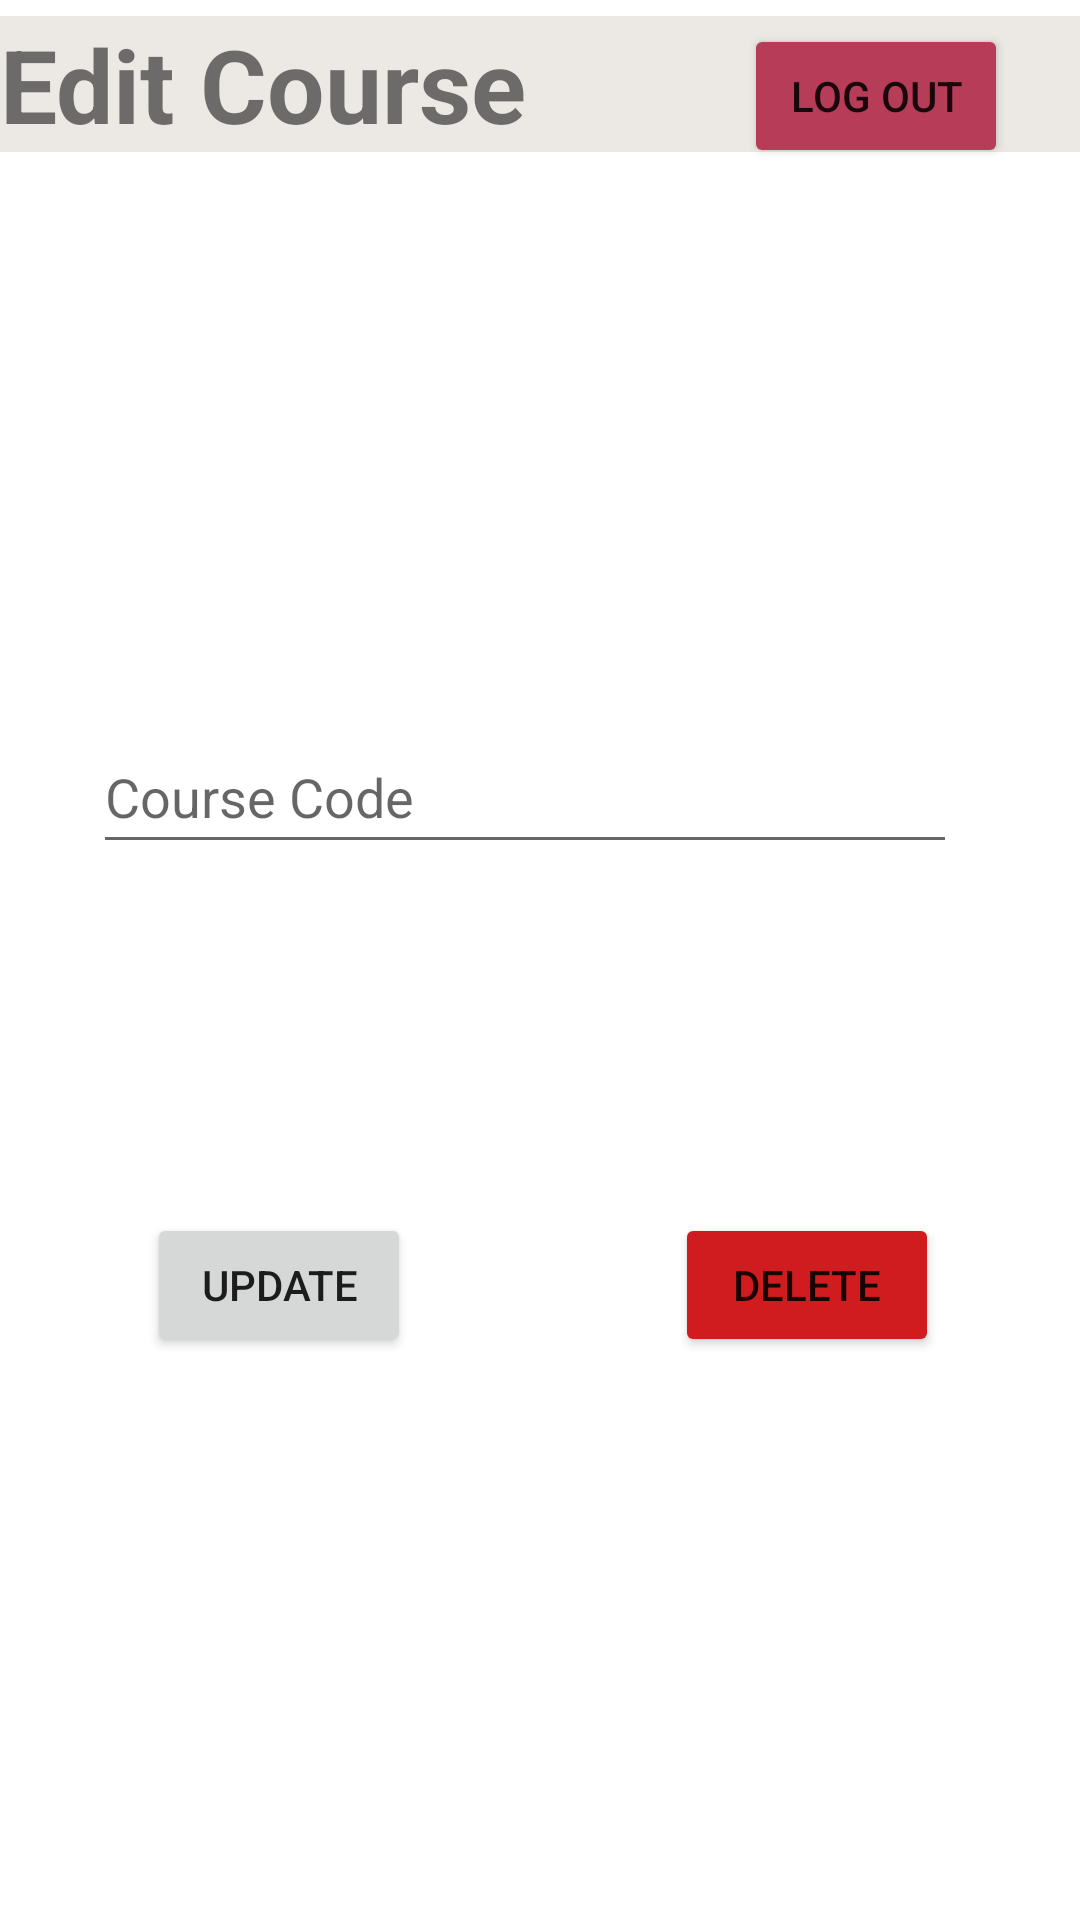

Write the Android layout XML for this screen, with the resource values it uses.
<!-- AndroidManifest.xml: application theme Theme.LoginPage -->
<!-- res/layout/activity_course_detail.xml -->
<?xml version="1.0" encoding="utf-8"?>
<androidx.constraintlayout.widget.ConstraintLayout xmlns:android="http://schemas.android.com/apk/res/android"
    xmlns:app="http://schemas.android.com/apk/res-auto"
    xmlns:tools="http://schemas.android.com/tools"
    android:layout_width="match_parent"
    android:layout_height="match_parent"
    tools:context=".AdminEditCourse">

    <Button
        android:id="@+id/updateTakenCourse"
        android:layout_width="wrap_content"
        android:layout_height="wrap_content"
        android:text="Update"
        app:cornerRadius="20dp"
        app:layout_constraintBottom_toBottomOf="parent"
        app:layout_constraintEnd_toEndOf="parent"
        app:layout_constraintHorizontal_bias="0.18"
        app:layout_constraintStart_toStartOf="parent"
        app:layout_constraintTop_toTopOf="parent"
        app:layout_constraintVertical_bias="0.683" />

    <Button
        android:id="@+id/deleteTakenCourse"
        android:layout_width="wrap_content"
        android:layout_height="wrap_content"
        android:layout_marginStart="88dp"

        android:backgroundTint="@color/red"
        android:text="Delete"
        app:cornerRadius="20dp"
        app:layout_constraintBottom_toBottomOf="@+id/updateTakenCourse"
        app:layout_constraintStart_toEndOf="@+id/updateTakenCourse"
        app:layout_constraintTop_toTopOf="@+id/updateTakenCourse"
        app:layout_constraintVertical_bias="1.0" />

    <EditText
        android:id="@+id/txtTakenCourse_toEdit"
        android:layout_width="288dp"
        android:layout_height="48dp"
        android:layout_marginTop="240dp"
        android:ems="10"
        android:hint="Course Code"
        android:inputType="textPersonName"
        android:minHeight="48dp"
        app:layout_constraintEnd_toEndOf="parent"
        app:layout_constraintHorizontal_bias="0.43"
        app:layout_constraintStart_toStartOf="parent"
        app:layout_constraintTop_toTopOf="parent" />

    <TextView
        android:id="@+id/textViewEditTakenCoursePg"
        android:layout_width="0dp"
        android:layout_height="wrap_content"
        android:background="@color/white_sand"
        android:text="Edit Course"
        android:textSize="34sp"
        android:textStyle="bold"
        app:layout_constraintBottom_toBottomOf="@+id/logOutFromEditTakenCoursePg"
        app:layout_constraintEnd_toEndOf="parent"
        app:layout_constraintStart_toStartOf="parent"
        app:layout_constraintTop_toTopOf="parent" />

    <Button
        android:id="@+id/logOutFromEditTakenCoursePg"
        android:layout_width="wrap_content"
        android:layout_height="wrap_content"
        android:layout_marginTop="8dp"
        android:layout_marginEnd="24dp"
        android:backgroundTint="@color/viva_magenta"
        android:onClick="LogOutFromStudentEditCourse"
        android:text="@string/log_out"
        app:cornerRadius="20dp"
        app:layout_constraintEnd_toEndOf="parent"
        app:layout_constraintTop_toTopOf="parent" />


</androidx.constraintlayout.widget.ConstraintLayout>
<!-- resources referenced by this layout -->
<resources>
  <color name="red">#D01C1F</color>
  <color name="viva_magenta">#B73C58</color>
  <color name="white_sand">#ECE9E4</color>
  <string name="log_out">Log Out</string>
  <style name="Theme.LoginPage" parent="Theme.MaterialComponents.DayNight.NoActionBar">
          
          <item name="colorPrimary">#1878F3</item>
          <item name="colorPrimaryVariant">@color/purple_700</item>
          <item name="colorOnPrimary">@color/white</item>
          
          <item name="colorSecondary">@color/teal_200</item>
          <item name="colorSecondaryVariant">@color/teal_700</item>
          <item name="colorOnSecondary">@color/black</item>
          
          <item name="android:statusBarColor">#053D87</item>
          
      </style>
  <color name="purple_700">#FF3700B3</color>
  <color name="white">#FFFFFFFF</color>
  <color name="teal_200">#FF03DAC5</color>
  <color name="teal_700">#FF018786</color>
  <color name="black">#FF000000</color>
</resources>
